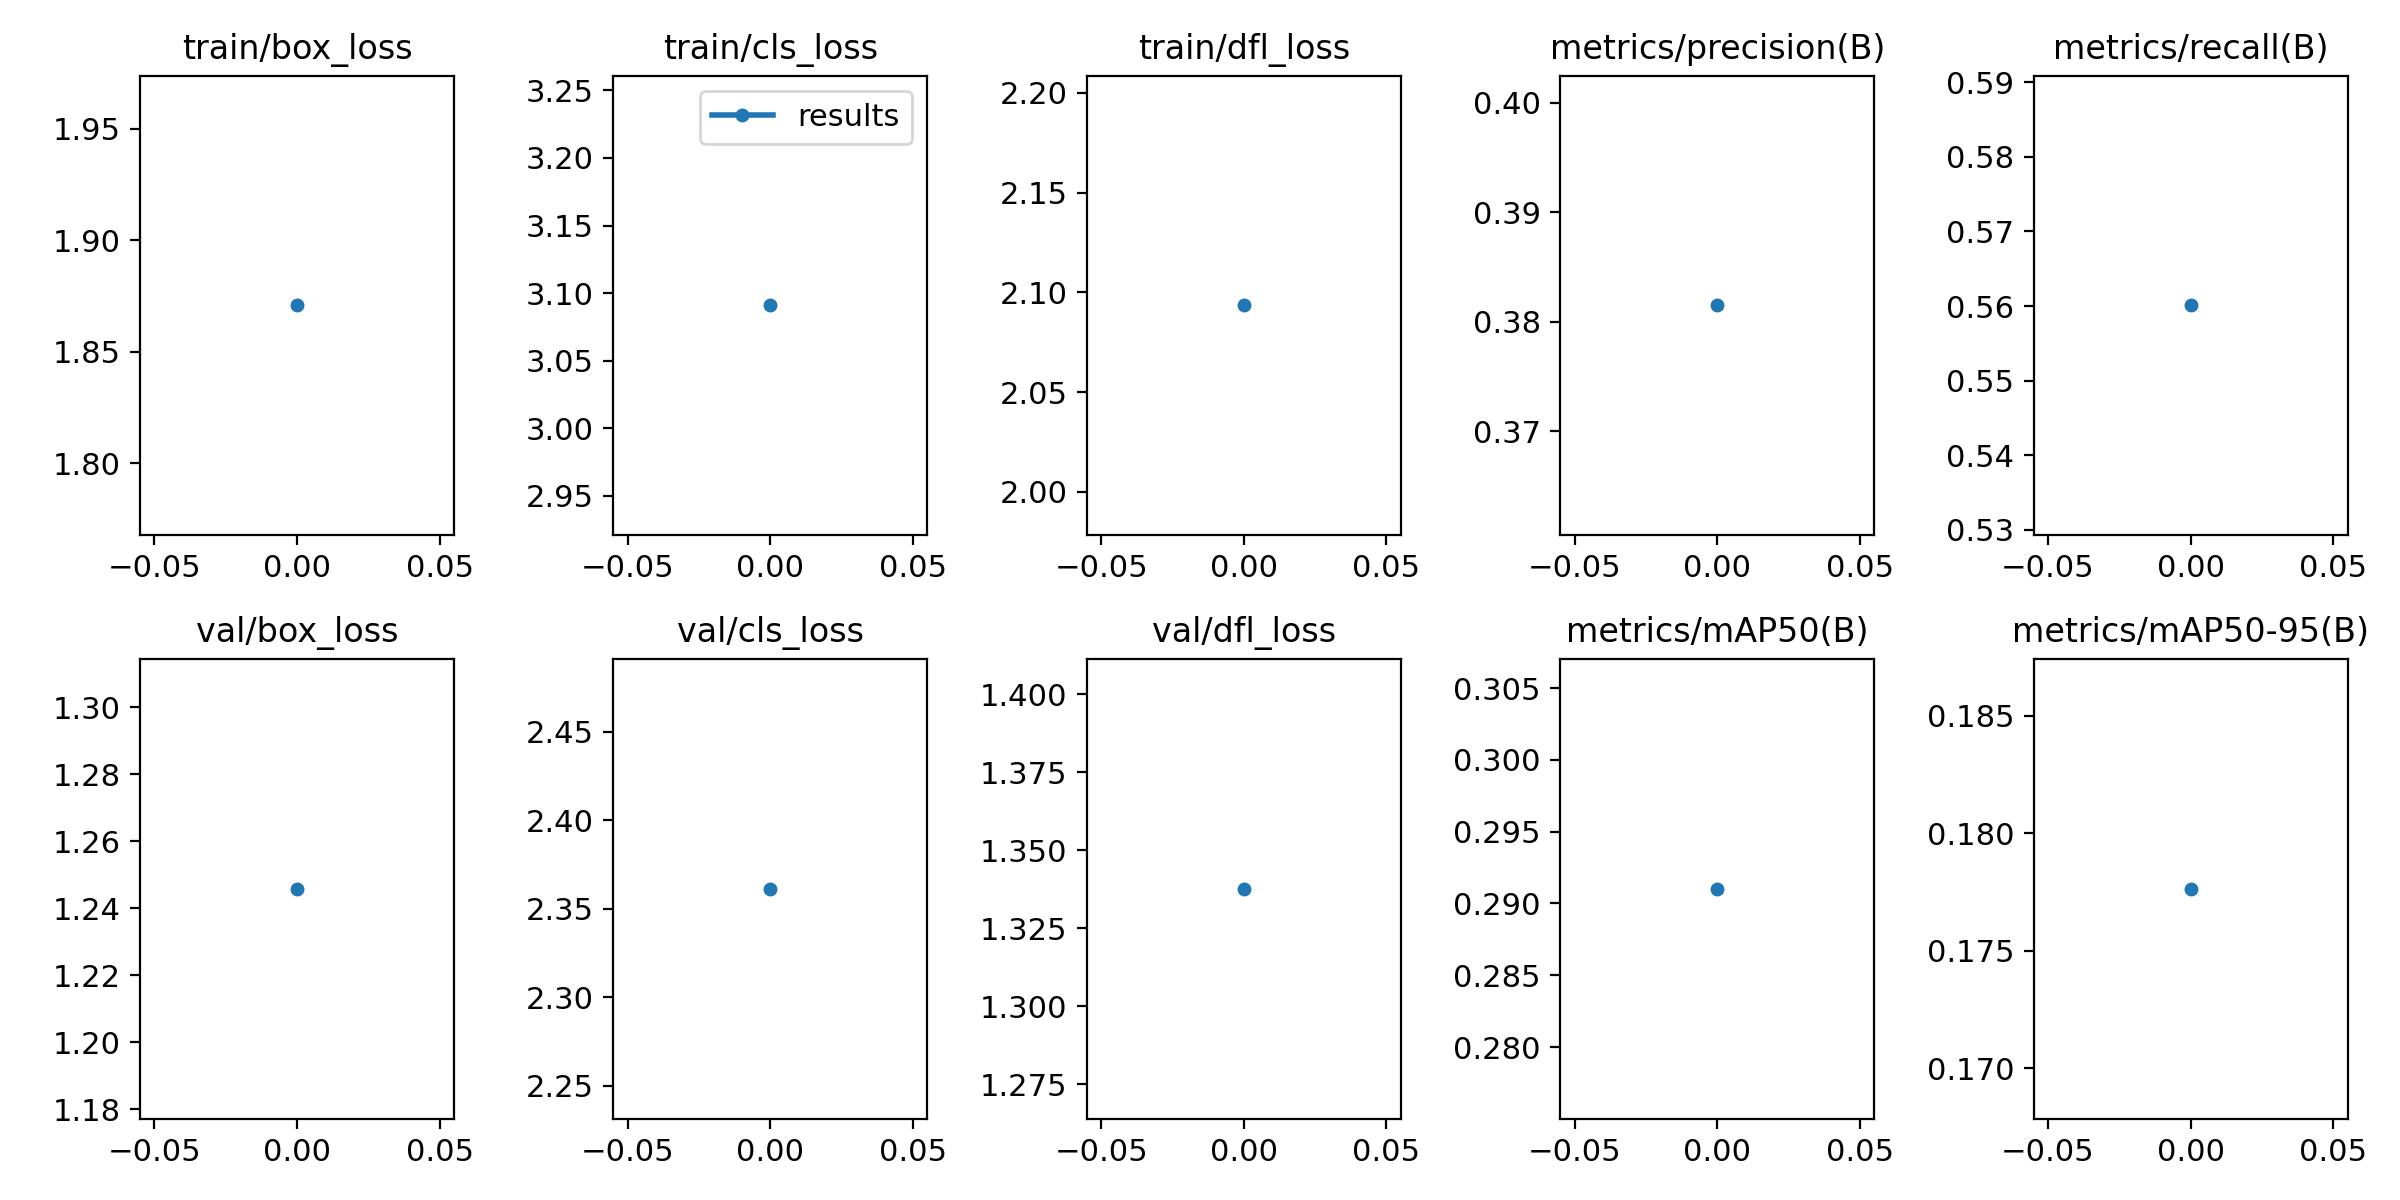

The file beside this chart, header and first rows:
epoch, train/box_loss, train/cls_loss, train/dfl_loss, metrics/precision(B), metrics/recall(B), metrics/mAP50(B), metrics/mAP50-95(B), val/box_loss, val/cls_loss, val/dfl_loss, lr/pg0, lr/pg1, lr/pg2
0, 1.871, 3.091, 2.094, 0.3815, 0.5601, 0.291, 0.1776, 1.246, 2.361, 1.338, 0.082, 0.002, 0.002
